Dataset: DE_6205_2HP (GitHub, laexl/love-xyellow-lemon-). Classes: normal, ball14, ball21, ball7, inner14, inner21, inner7, outer14, outer21, outer7.

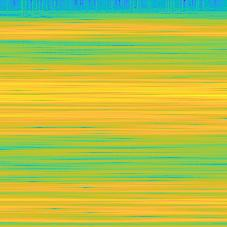
Label: outer14

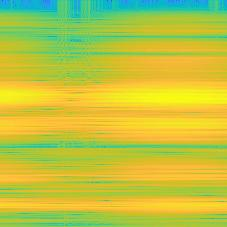
Label: outer21

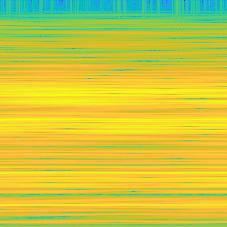
Label: inner7

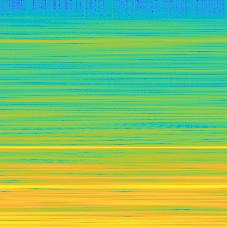
Label: normal

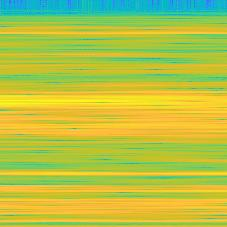
Label: ball21

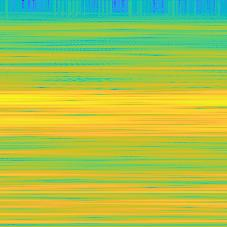
Label: ball7
